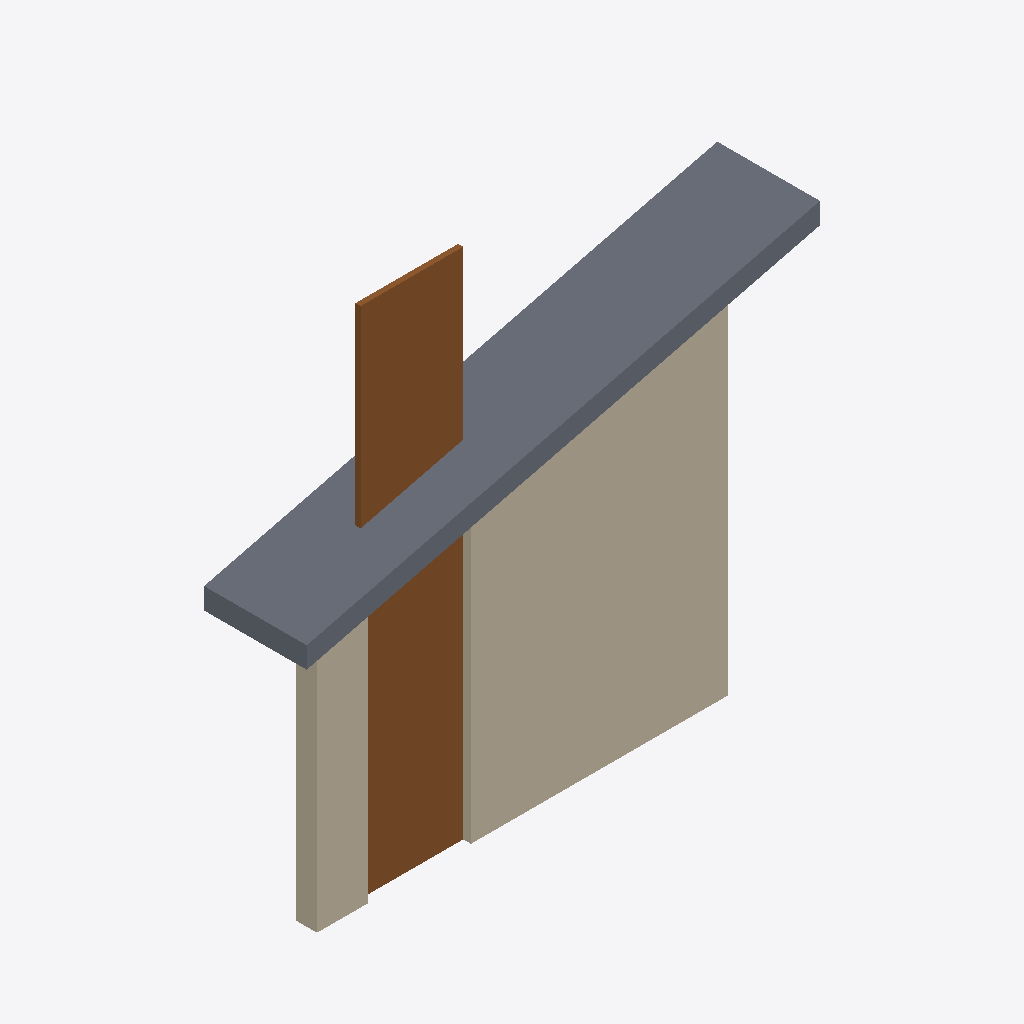
Isometric view of an IFC building model (IFC-SPF (STEP), schema IFC4, length unit millimetre), seen from the south-west, elements coloured by IFC class: 1 wall (beige), 1 slab (grey), 1 door (brown).
Extent 5.0 m × 1.0 m × 5.0 m (x, y, z). Storeys (2): Level 1 at 0.00 m; Level 2 at 3.00 m. Elements (3): 1 IfcDoor, 1 IfcSlab, 1 IfcWall.

HEADER;
FILE_DESCRIPTION(('ViewDefinition [DesignTransferView]'),'2;1');
FILE_NAME('Project.ifc','2026-11-09T12:28:37',(''),(''),'BIMCraft 0.11.0','BIMCraft 0.11.0','');
FILE_SCHEMA(('IFC4'));
ENDSEC;
DATA;
#12=IFCPROJECT('1ObnQEoGJdshWFtZoj96m_',$,'Project',$,$,$,$,(#4),#11);
#16=IFCSITE('3JkrM9NSqY7e5tQjvVJwwf',$,'Site',$,$,#15,$,$,.ELEMENT.,$,$,$,$,$);
#20=IFCBUILDING('2n9HUOH3GUxpmV_DrV14bH',$,'Project',$,$,#19,$,$,.ELEMENT.,$,$,$);
#26=IFCBUILDINGSTOREY('1J5HrMTF9BdOocJZ19w8lH',$,'Level 1',$,$,#25,$,$,.ELEMENT.,0.0);
#30=IFCBUILDINGSTOREY('3pBLT76FbDHBAzVD6atKYX',$,'Level 2',$,$,#29,$,$,.ELEMENT.,3000.0);
#109=IFCWALL('2j$2WOvR14uA$7wrH8JIPz',$,'Test wall',$,'Test wall',#74,#108,'100003',.STANDARD.);
#65=IFCSLAB('0Eq4VCzsrAyAFhaPwtNO$i',$,'Test floor',$,'Test floor',#34,#64,'100002',.FLOOR.);
#139=IFCDOOR('17EoPHHqfFBwk$wXnAVPfO',$,'Tall door',$,'Tall door',#135,#138,'1',5000.0,1000.0,.DOOR.,.SINGLE_SWING_LEFT.,$);
ENDSEC;
